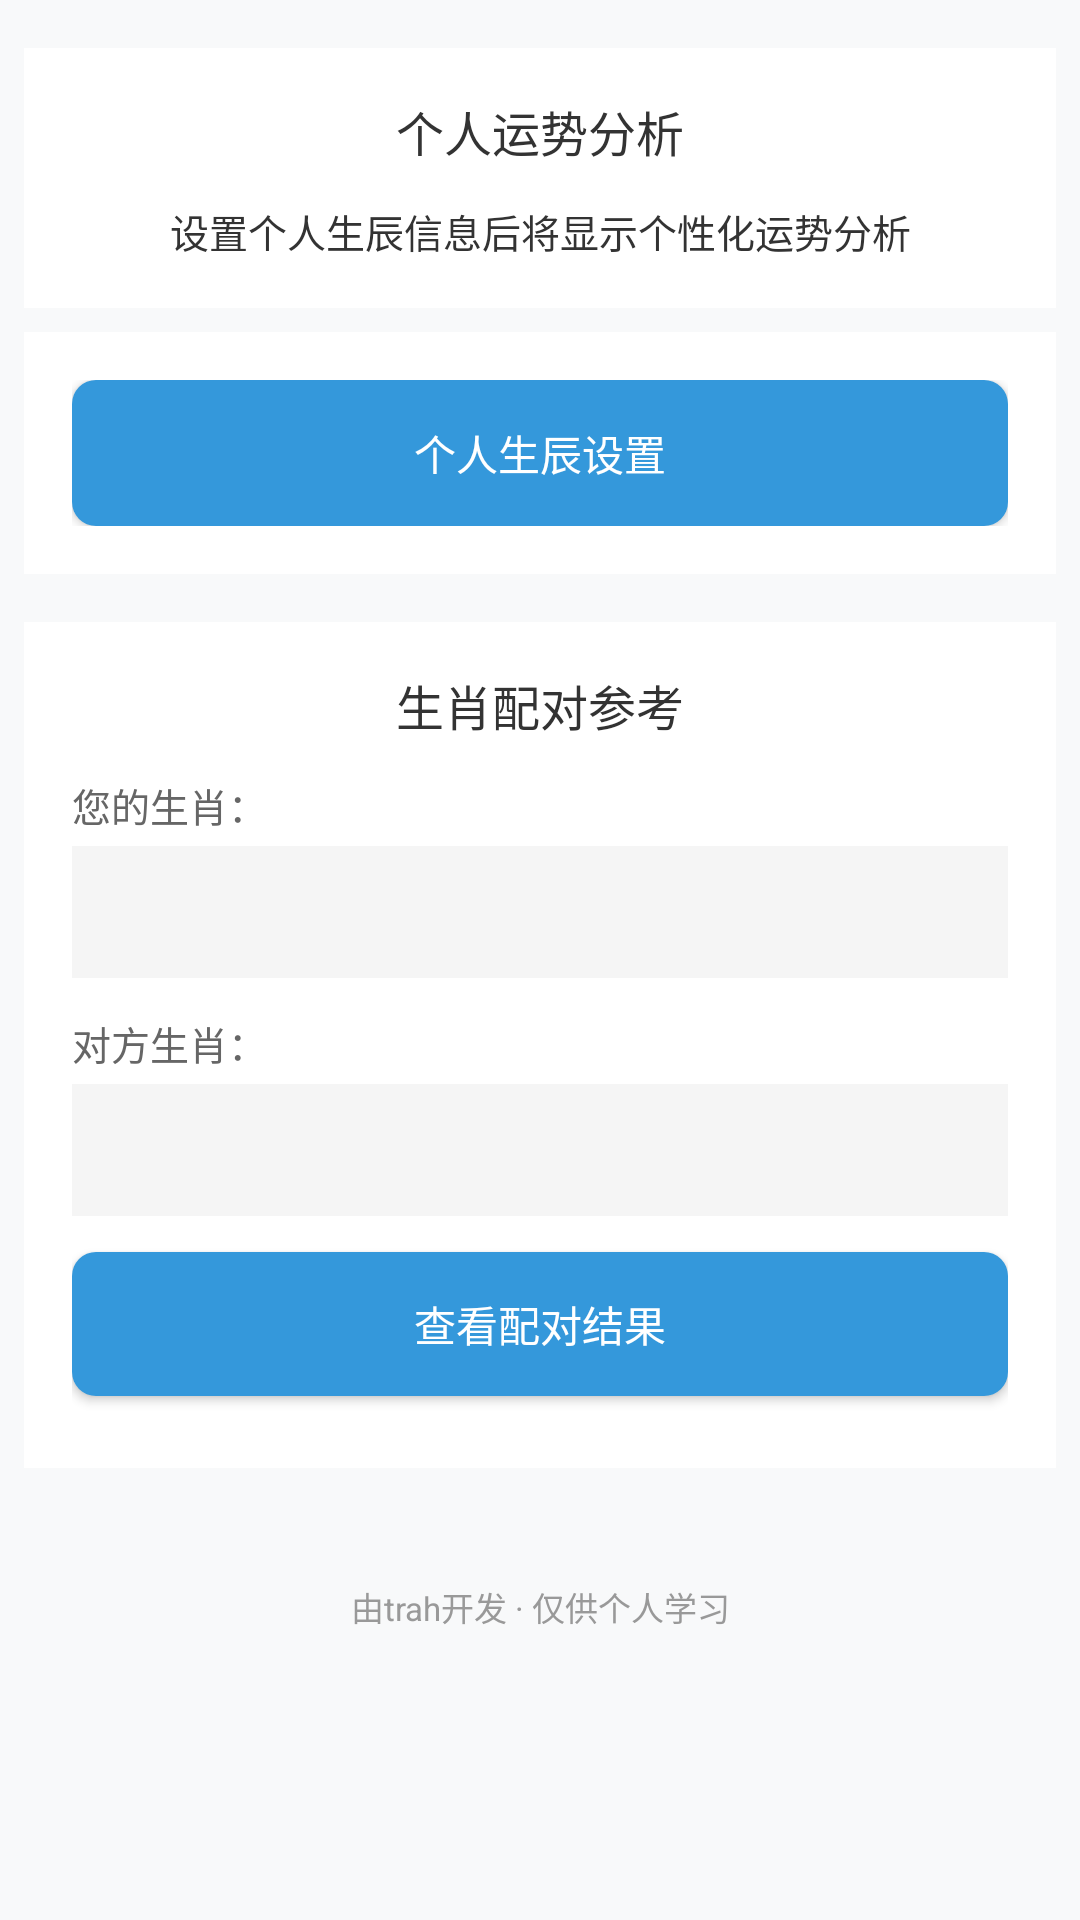

Android layout source for this screen:
<!-- AndroidManifest.xml: application theme Theme.ElectronicHuangli -->
<!-- res/layout/fragment_personal.xml -->
<?xml version="1.0" encoding="utf-8"?>
<ScrollView xmlns:android="http://schemas.android.com/apk/res/android"
    xmlns:app="http://schemas.android.com/apk/res-auto"
    android:layout_width="match_parent"
    android:layout_height="match_parent"
    android:background="@color/background_light"
    android:fillViewport="true"
    android:clipToPadding="false">

    <LinearLayout
        android:layout_width="match_parent"
        android:layout_height="wrap_content"
        android:orientation="vertical"
        android:padding="8dp"
        android:clipChildren="false">

        
        <LinearLayout
            android:layout_width="match_parent"
            android:layout_height="wrap_content"
            android:layout_marginTop="8dp"
            android:layout_marginBottom="8dp"
            android:background="@android:color/white"
            android:orientation="vertical"
            android:padding="16dp">

            <TextView
                android:layout_width="wrap_content"
                android:layout_height="wrap_content"
                android:text="个人运势分析"
                android:textColor="#333333"
                android:textSize="16sp"
                android:layout_gravity="center"
                android:layout_marginBottom="12dp"/>

            <TextView
                android:id="@+id/personal_luck"
                android:layout_width="match_parent"
                android:layout_height="wrap_content"
                android:gravity="center"
                android:textColor="#333333"
                android:textSize="13sp"
                android:lineSpacingExtra="4dp"
                android:text="设置个人生辰信息后将显示个性化运势分析"
                android:visibility="visible"/>

            
            <TextView
                android:id="@+id/detailed_fortune"
                android:layout_width="match_parent"
                android:layout_height="wrap_content"
                android:gravity="left"
                android:textColor="#333333"
                android:textSize="12sp"
                android:lineSpacingExtra="6dp"
                android:layout_marginTop="15dp"
                android:padding="12dp"
                android:background="#F8F9FA"
                android:visibility="gone"/>
        </LinearLayout>

        
        <LinearLayout
            android:layout_width="match_parent"
            android:layout_height="wrap_content"
            android:layout_marginBottom="8dp"
            android:background="@android:color/white"
            android:orientation="vertical"
            android:padding="16dp">
            
            <Button
                android:id="@+id/personal_setting_button"
                android:layout_width="match_parent"
                android:layout_height="wrap_content"
                android:text="个人生辰设置"
                android:textColor="@color/white"
                android:background="@drawable/custom_button_bg"
                android:padding="14dp"
                android:textAllCaps="false"
                android:elevation="0dp"/>
        </LinearLayout>

        
        <LinearLayout
            android:layout_width="match_parent"
            android:layout_height="wrap_content"
            android:layout_marginTop="8dp"
            android:layout_marginBottom="8dp"
            android:background="@android:color/white"
            android:orientation="vertical"
            android:padding="16dp">
            
            <TextView
                android:layout_width="wrap_content"
                android:layout_height="wrap_content"
                android:text="生肖配对参考"
                android:textColor="#333333"
                android:textSize="16sp"
                android:layout_gravity="center"
                android:layout_marginBottom="12dp"/>
                
            
            <TextView
                android:layout_width="wrap_content"
                android:layout_height="wrap_content"
                android:text="您的生肖："
                android:textColor="#666666"
                android:textSize="13sp"
                android:layout_marginBottom="4dp"/>
                
            <Spinner
                android:id="@+id/zodiac_spinner_1"
                android:layout_width="match_parent"
                android:layout_height="44dp"
                android:layout_marginBottom="12dp"
                android:background="#F5F5F5"
                android:padding="12dp"/>
                
            
            <TextView
                android:layout_width="wrap_content"
                android:layout_height="wrap_content"
                android:text="对方生肖："
                android:textColor="#666666"
                android:textSize="13sp"
                android:layout_marginBottom="4dp"/>
                
            <Spinner
                android:id="@+id/zodiac_spinner_2"
                android:layout_width="match_parent"
                android:layout_height="44dp"
                android:layout_marginBottom="12dp"
                android:background="#F5F5F5"
                android:padding="12dp"/>
                
            <Button
                android:id="@+id/zodiac_match_button"
                android:layout_width="match_parent"
                android:layout_height="wrap_content"
                android:text="查看配对结果"
                android:textColor="@color/white"
                android:background="@drawable/custom_button_bg"
                android:padding="12dp"
                android:textAllCaps="false"
                android:elevation="0dp"
                android:layout_marginBottom="8dp"/>
                
            <TextView
                android:id="@+id/compatibility_result"
                android:layout_width="match_parent"
                android:layout_height="wrap_content"
                android:gravity="left"
                android:textColor="#333333"
                android:textSize="12sp"
                android:lineSpacingExtra="6dp"
                android:layout_marginTop="12dp"
                android:padding="12dp"
                android:background="#F8F9FA"
                android:visibility="gone"/>
        </LinearLayout>

        
        <TextView
            android:layout_width="match_parent"
            android:layout_height="wrap_content"
            android:text="@string/developer_info"
            android:textSize="11sp"
            android:textColor="#999999"
            android:gravity="center"
            android:layout_marginTop="30dp"/>

    </LinearLayout>
</ScrollView>
<!-- resources referenced by this layout -->
<resources>
  <color name="background_light">#F8F9FA</color>
  <color name="white">#FFFFFFFF</color>
  <!-- drawable custom_button_bg (drawable) -->
  <?xml version="1.0" encoding="utf-8"?>
  <shape xmlns:android="http://schemas.android.com/apk/res/android">
      <solid android:color="#3498DB" />
      <corners android:radius="8dp" />
      <stroke android:width="0dp" />
  </shape>
  <string name="developer_info">由trah开发 · 仅供个人学习</string>
  <style name="Theme.ElectronicHuangli" parent="Base.Theme.ElectronicHuangli" />
  <style name="Base.Theme.ElectronicHuangli" parent="Theme.Material3.Light.NoActionBar">
          
          <item name="colorPrimary">@color/primary</item>
          <item name="colorPrimaryVariant">@color/primary_dark</item>
          <item name="colorOnPrimary">@color/white</item>
          <item name="colorSecondary">@color/accent</item>
          <item name="colorOnSecondary">@color/white</item>
          <item name="colorSurface">@color/card_background</item>
          <item name="colorOnSurface">@color/text_primary</item>
          <item name="android:colorBackground">@color/background_light</item>
          <item name="colorOnBackground">@color/text_primary</item>
          <item name="android:statusBarColor">@color/white</item>
          <item name="android:windowLightStatusBar" tools:targetApi="m">true</item>
          
          
          <item name="colorSurfaceVariant">@android:color/transparent</item>
          <item name="colorOnSurfaceVariant">@color/text_secondary</item>
      </style>
  <color name="primary">#34495E</color>
  <color name="primary_dark">#2C3E50</color>
  <color name="accent">#3498DB</color>
  <color name="card_background">#FFFFFF</color>
  <color name="text_primary">#2C3E50</color>
  <color name="text_secondary">#7F8C8D</color>
</resources>
